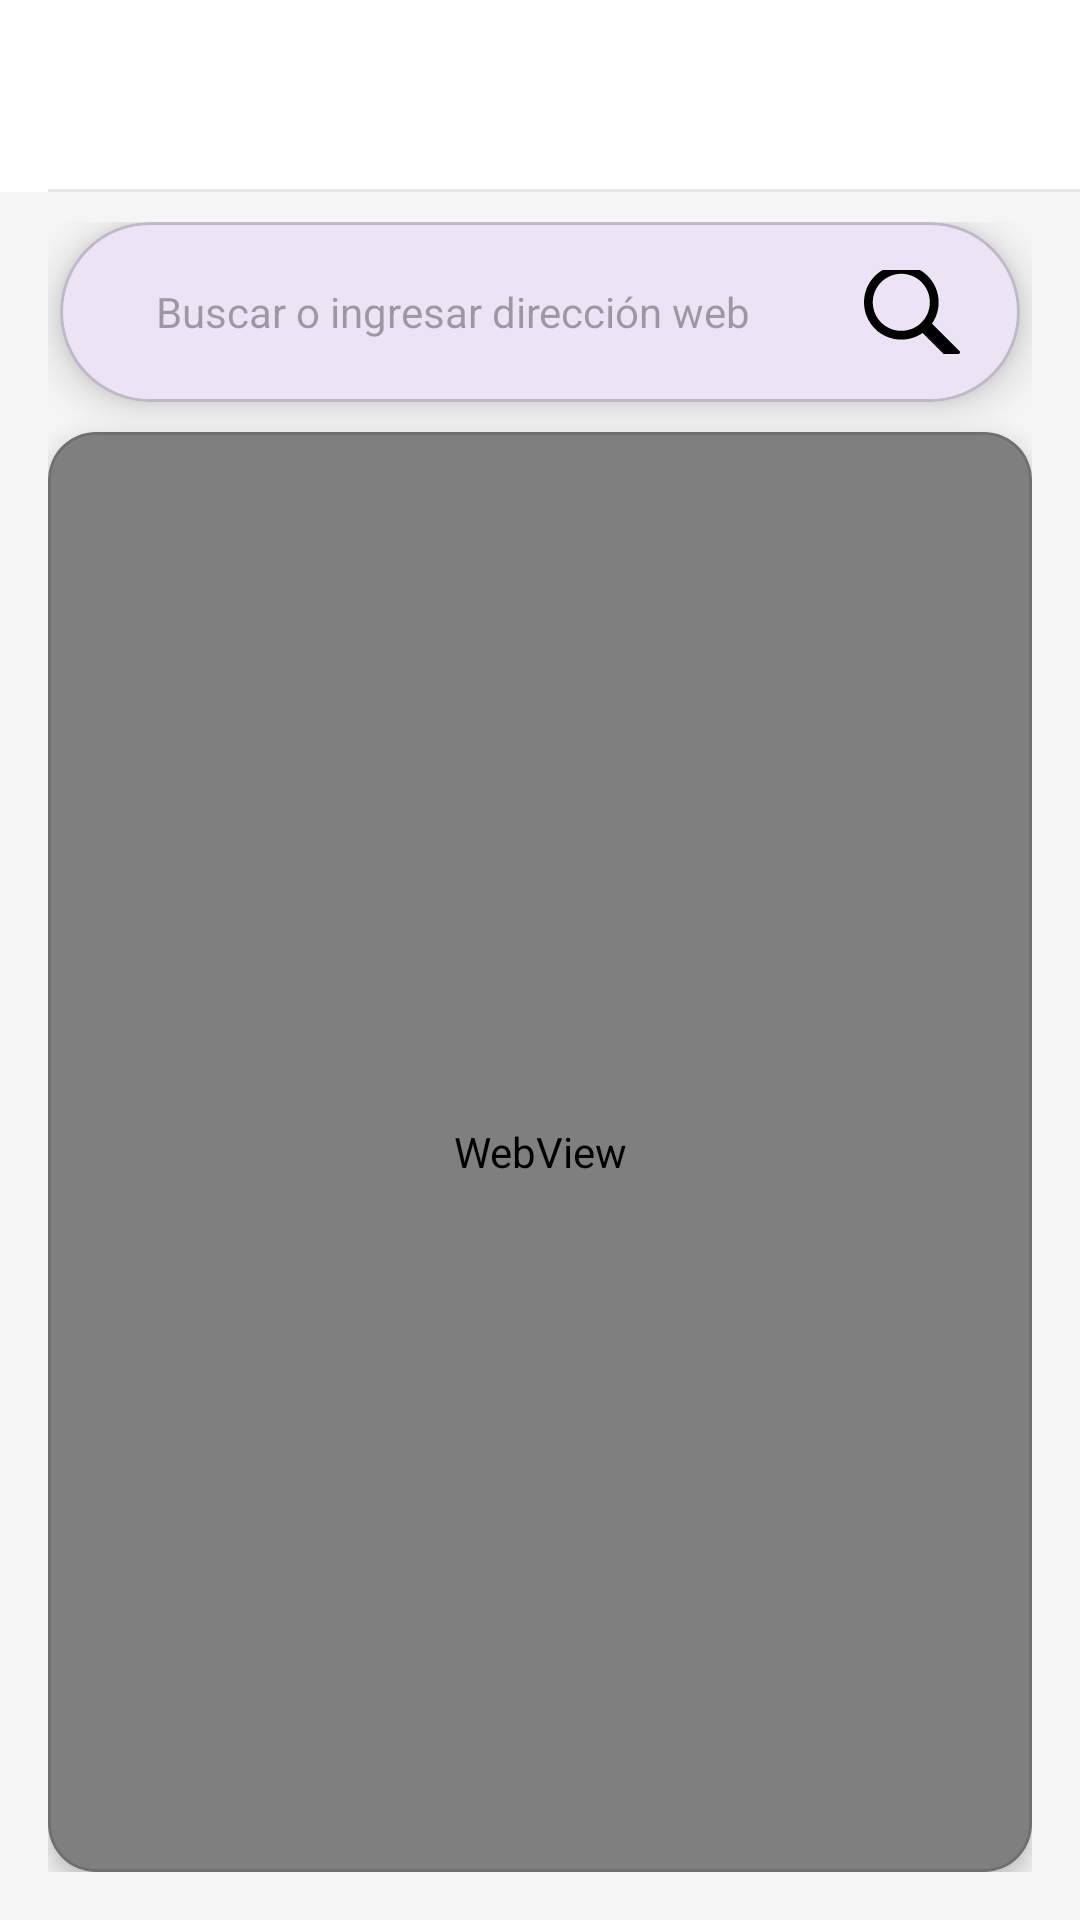

Android layout source for this screen:
<!-- AndroidManifest.xml: application theme Theme.ProTrack1 -->
<!-- res/layout/fragment_web.xml -->
<?xml version="1.0" encoding="utf-8"?>
<androidx.coordinatorlayout.widget.CoordinatorLayout
    xmlns:android="http://schemas.android.com/apk/res/android"
    xmlns:app="http://schemas.android.com/apk/res-auto"
    xmlns:tools="http://schemas.android.com/tools"
    android:layout_width="match_parent"
    android:layout_height="match_parent"
    android:background="#F5F5F5">

    <com.google.android.material.appbar.MaterialToolbar
        android:id="@+id/toolbar"
        android:layout_width="match_parent"
        android:layout_height="?attr/actionBarSize"
        android:background="@color/white"
        android:elevation="4dp">

        <androidx.constraintlayout.widget.ConstraintLayout
            android:layout_width="match_parent"
            android:layout_height="match_parent">

            
            <ImageButton
                android:id="@+id/btnMenu"
                android:layout_width="40dp"
                android:layout_height="40dp"
                android:layout_marginStart="8dp"
                android:src="@drawable/menu_24"
                android:background="?attr/selectableItemBackgroundBorderless"
                android:contentDescription="Abrir menú"
                app:layout_constraintStart_toStartOf="parent"
                app:layout_constraintTop_toTopOf="parent"
                app:layout_constraintBottom_toBottomOf="parent" />

            
            <TextView
                android:id="@+id/toolbarTitle"
                android:layout_width="wrap_content"
                android:layout_height="wrap_content"
                android:text="Navegador"
                android:textSize="18sp"
                android:textStyle="bold"
                app:layout_constraintStart_toEndOf="@+id/btnMenu"
                app:layout_constraintEnd_toStartOf="parent"
                app:layout_constraintTop_toTopOf="parent"
                app:layout_constraintBottom_toBottomOf="parent" />

            <View
                android:layout_width="match_parent"
                android:layout_height="1dp"
                android:background="@color/dividerColor"
                app:layout_constraintBottom_toBottomOf="parent"/>

        </androidx.constraintlayout.widget.ConstraintLayout>

    </com.google.android.material.appbar.MaterialToolbar>

    
    <FrameLayout
        android:layout_width="match_parent"
        android:layout_height="match_parent"
        android:layout_marginTop="?attr/actionBarSize"
        android:paddingTop="10dp"
        android:paddingStart="16dp"
        android:paddingEnd="16dp"
        android:paddingBottom="16dp">

        
        <com.google.android.material.card.MaterialCardView
            android:id="@+id/searchCard"
            android:layout_width="match_parent"
            android:layout_height="60dp"
            android:layout_marginStart="4dp"
            android:layout_marginEnd="4dp"
            android:layout_gravity="top"
            app:cardCornerRadius="30dp"
            app:cardElevation="8dp"
            app:strokeColor="#30000000"
            app:strokeWidth="1dp">

            <androidx.constraintlayout.widget.ConstraintLayout
                android:layout_width="match_parent"
                android:layout_height="match_parent"
                android:padding="16dp">

                
                <EditText
                    android:id="@+id/etUrl"
                    android:layout_width="0dp"
                    android:layout_height="match_parent"
                    android:layout_marginEnd="12dp"
                    android:background="@android:color/transparent"
                    android:hint="Buscar o ingresar dirección web"
                    android:imeOptions="actionGo"
                    android:inputType="textUri"
                    android:maxLines="1"
                    android:paddingStart="16dp"
                    android:paddingEnd="16dp"
                    android:textSize="14sp"
                    app:layout_constraintStart_toStartOf="parent"
                    app:layout_constraintEnd_toStartOf="@+id/btnGo"
                    app:layout_constraintTop_toTopOf="parent"
                    app:layout_constraintBottom_toBottomOf="parent" />

                
                <ImageButton
                    android:id="@+id/btnGo"
                    android:layout_width="40dp"
                    android:layout_height="40dp"
                    android:background="?attr/selectableItemBackgroundBorderless"
                    android:src="@drawable/ic_search"
                    android:contentDescription="Buscar"
                    app:layout_constraintEnd_toEndOf="parent"
                    app:layout_constraintTop_toTopOf="parent"
                    app:layout_constraintBottom_toBottomOf="parent" />

            </androidx.constraintlayout.widget.ConstraintLayout>
        </com.google.android.material.card.MaterialCardView>

        
        <com.google.android.material.card.MaterialCardView
            android:layout_width="match_parent"
            android:layout_height="match_parent"
            android:layout_marginTop="70dp"
            app:cardCornerRadius="16dp"
            app:cardElevation="4dp"
            app:strokeColor="#20000000"
            app:strokeWidth="1dp">

            <FrameLayout
                android:layout_width="match_parent"
                android:layout_height="match_parent">

                <WebView
                    android:id="@+id/webView"
                    android:layout_width="match_parent"
                    android:layout_height="match_parent"
                    android:background="@android:color/white" />

                <ProgressBar
                    android:id="@+id/progressBar"
                    android:layout_width="wrap_content"
                    android:layout_height="wrap_content"
                    android:layout_gravity="center"
                    android:visibility="gone" />

            </FrameLayout>

        </com.google.android.material.card.MaterialCardView>

    </FrameLayout>

</androidx.coordinatorlayout.widget.CoordinatorLayout>
<!-- resources referenced by this layout -->
<resources>
  <color name="dividerColor">#E6E6E6</color>
  <color name="white">#FFFFFFFF</color>
  <!-- drawable ic_search (drawable) -->
  <vector xmlns:android="http://schemas.android.com/apk/res/android" android:height="32dp" android:viewportHeight="612.08" android:viewportWidth="612.08" android:width="32dp">
        
      <path android:fillColor="#FF000000" android:pathData="M237.93,0C106.56,0 0.04,106.52 0.04,237.89c0,131.37 106.52,237.89 237.89,237.89c50.52,0 97.37,-15.76 135.88,-42.6l0.03,-0.03l176.43,176.43c3.27,3.27 8.48,3.36 11.84,0l47.55,-47.55c3.27,-3.27 3.11,-8.7 -0.03,-11.84L433.22,373.8c26.84,-38.54 42.6,-85.39 42.6,-135.91C475.82,106.52 369.3,0 237.93,0zM237.93,419.81c-100.47,0 -181.92,-81.44 -181.92,-181.92S137.45,55.97 237.93,55.97s181.92,81.44 181.92,181.92S338.4,419.81 237.93,419.81z"/>
      
  </vector>
  <style name="Theme.ProTrack1" parent="Base.Theme.ProTrack1" />
  <style name="Base.Theme.ProTrack1" parent="Theme.Material3.DayNight.NoActionBar">
          
          
      </style>
</resources>
